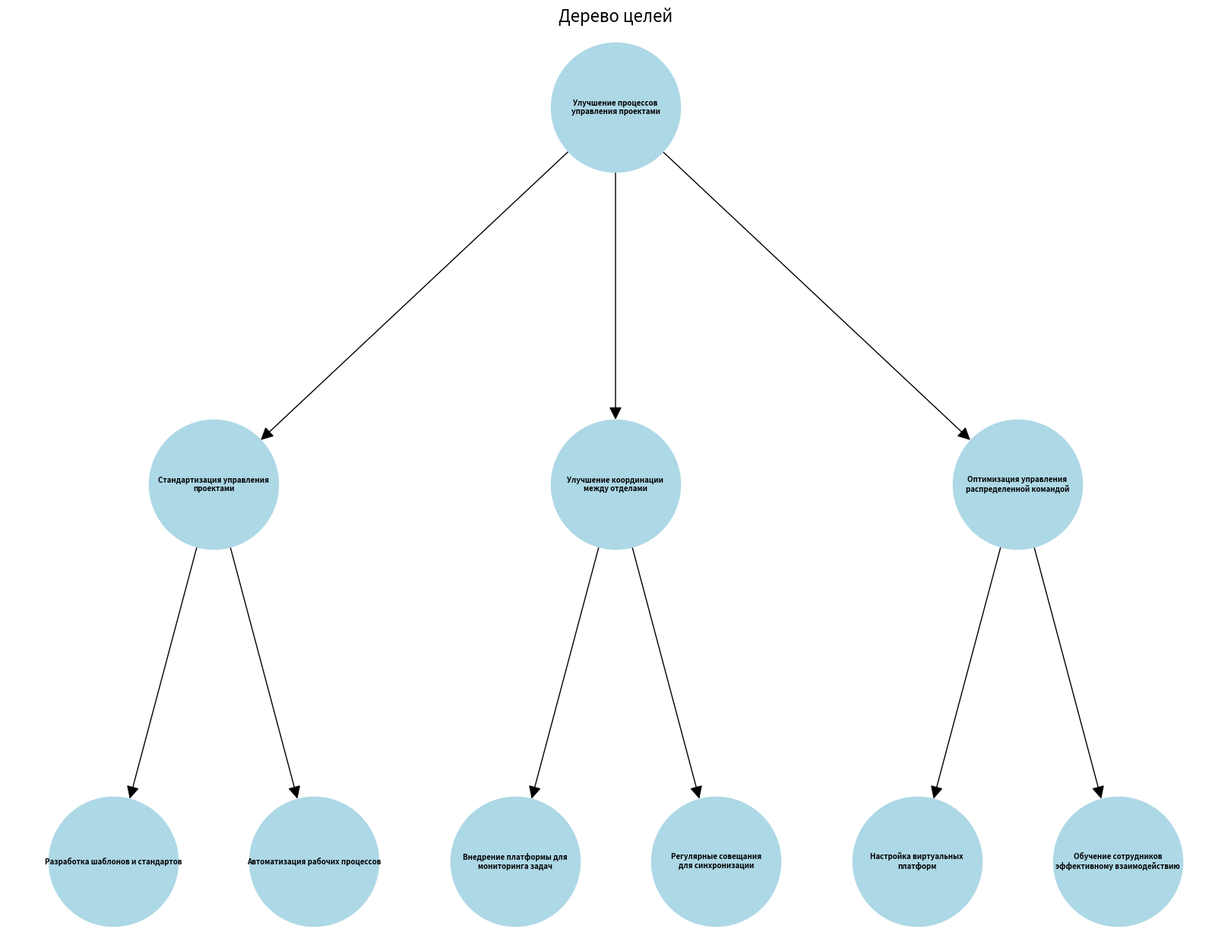

Generate this figure with matplotlib:
import matplotlib.pyplot as plt
import networkx as nx

# Создаем граф для дерева целей
# Создаем граф для дерева целей с переработанными позициями узлов
G = nx.DiGraph()

# Уровень 0: Главная цель
G.add_node("Улучшение процессов\nуправления проектами", pos=(0, 4))

# Уровень 1: Подцели
G.add_node("Стандартизация управления\nпроектами", pos=(-4, 2))
G.add_node("Улучшение координации\nмежду отделами", pos=(0, 2))
G.add_node("Оптимизация управления\nраспределенной командой", pos=(4, 2))

# Связи от главной цели к подцелям
G.add_edge("Улучшение процессов\nуправления проектами", "Стандартизация управления\nпроектами")
G.add_edge("Улучшение процессов\nуправления проектами", "Улучшение координации\nмежду отделами")
G.add_edge("Улучшение процессов\nуправления проектами", "Оптимизация управления\nраспределенной командой")

# Уровень 2: Детализация подцелей
# Стандартизация управления проектами
G.add_node("Разработка шаблонов и стандартов", pos=(-5, 0))
G.add_node("Автоматизация рабочих процессов", pos=(-3, 0))
G.add_edge("Стандартизация управления\nпроектами", "Разработка шаблонов и стандартов")
G.add_edge("Стандартизация управления\nпроектами", "Автоматизация рабочих процессов")

# Улучшение координации между отделами
G.add_node("Внедрение платформы для\nмониторинга задач", pos=(-1, 0))
G.add_node("Регулярные совещания\nдля синхронизации", pos=(1, 0))
G.add_edge("Улучшение координации\nмежду отделами", "Внедрение платформы для\nмониторинга задач")
G.add_edge("Улучшение координации\nмежду отделами", "Регулярные совещания\nдля синхронизации")

# Оптимизация управления распределенной командой
G.add_node("Настройка виртуальных\nплатформ", pos=(3, 0))
G.add_node("Обучение сотрудников\nэффективному взаимодействию", pos=(5, 0))
G.add_edge("Оптимизация управления\nраспределенной командой", "Настройка виртуальных\nплатформ")
G.add_edge("Оптимизация управления\nраспределенной командой", "Обучение сотрудников\nэффективному взаимодействию")

# Получение позиций для узлов
pos = nx.get_node_attributes(G, 'pos')

# Создание графика
plt.figure(figsize=(16, 12))
nx.draw(G, pos, with_labels=True, node_size=15000, node_color="lightblue", font_size=7, font_weight="bold", arrowsize=25)
plt.title("Дерево целей", fontsize=16)
plt.show()
